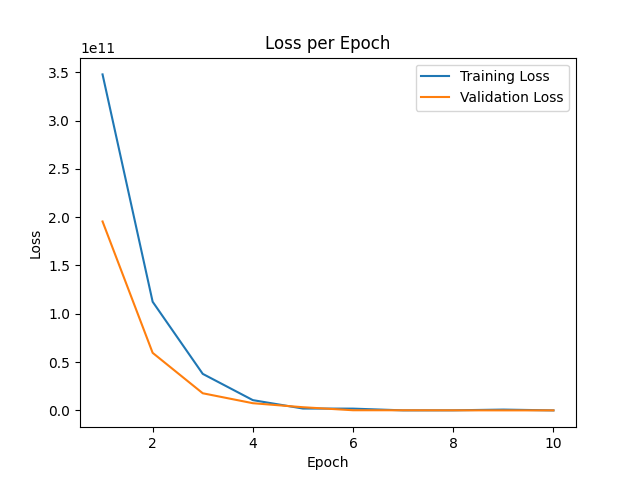

Source data for this figure (header and first rows):
epoch, train_loss, val_loss
0, 3.4637653e+12, 7.317241e+11
1, 3.478121e+11, 1.9558012e+11
2, 1.1246034e+11, 5.9586953e+10
3, 3.781562e+10, 1.774095e+10
4, 1.0631613e+10, 7.451928e+09
5, 1.9353363e+09, 3.2874327e+09
6, 1.8361213e+09, 1.6830194e+08
7, 4.3800964e+07, 1.3730998e+08
8, 8.775121e+07, 8.486136e+07
9, 8.412528e+08, 3.1208256e+07
10, 4.6179275e+06, 3.003437e+07
